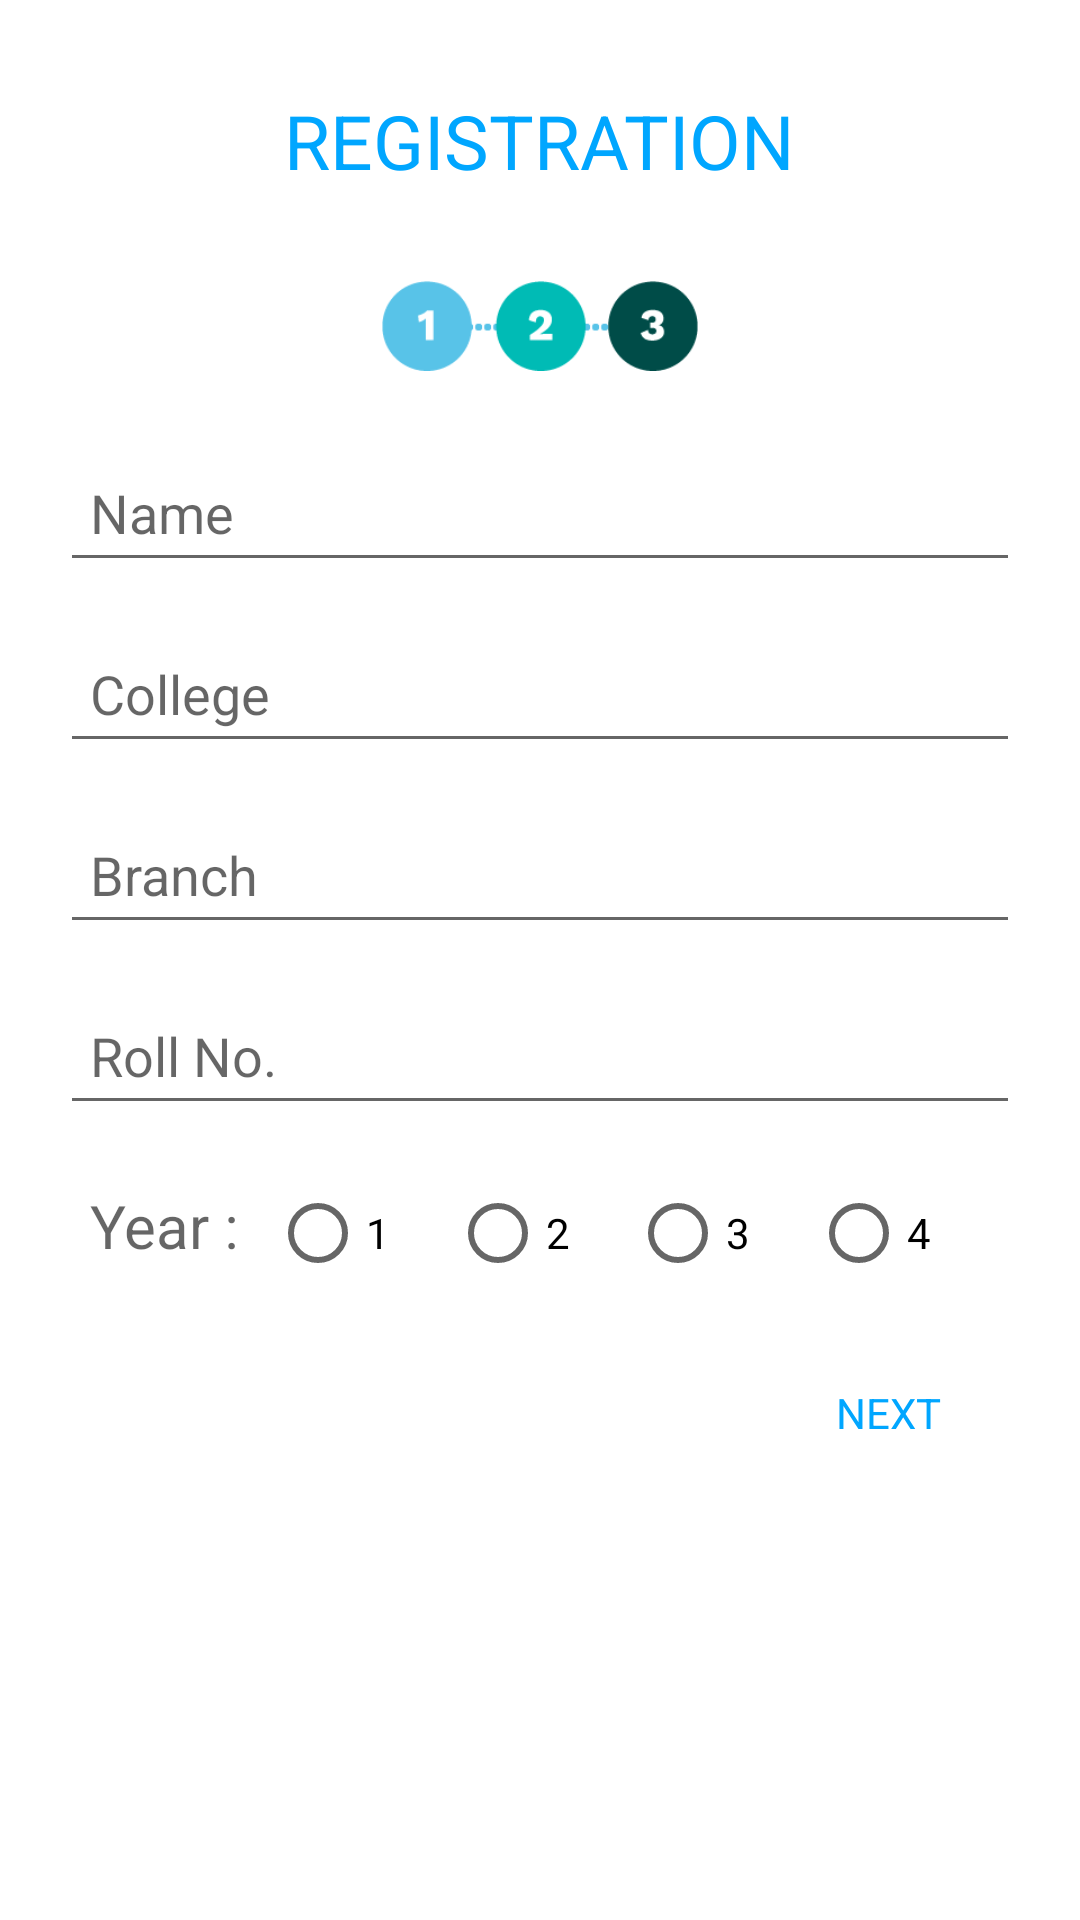

Write the Android layout XML for this screen, with the resource values it uses.
<!-- AndroidManifest.xml: application theme AppTheme -->
<!-- res/layout/student_reg_1.xml -->
<?xml version="1.0" encoding="utf-8"?>
<LinearLayout xmlns:android="http://schemas.android.com/apk/res/android"
    android:layout_width="match_parent"
    android:layout_height="match_parent"
    android:orientation="vertical"
    android:padding="15dp"
    android:background="@color/white">

    <TextView
        android:layout_width="wrap_content"
        android:layout_height="wrap_content"
        android:text="REGISTRATION"
        android:textSize="25dp"
        android:textColor="@color/blue_light"
        android:background="@drawable/text_title"
        android:layout_gravity="center"
        android:padding="10dp"
        android:layout_margin="5dp"/>
    <ImageView
        android:layout_width="match_parent"
        android:layout_height="50dp"
        android:src="@drawable/img_steps"
        android:padding="10dp"
        android:layout_margin="5dp"/>

    <android.support.design.widget.TextInputLayout
        android:layout_width="match_parent"
        android:layout_height="wrap_content">
        <EditText
            android:id="@+id/st_name"
            android:layout_width="match_parent"
            android:layout_height="wrap_content"
            android:hint="Name"
            android:padding="10dp"
            android:layout_margin="5dp" />
    </android.support.design.widget.TextInputLayout>
    <android.support.design.widget.TextInputLayout
        android:layout_width="match_parent"
        android:layout_height="wrap_content">
        <EditText
            android:id="@+id/st_college"
            android:layout_width="match_parent"
            android:layout_height="wrap_content"
            android:hint="College"
            android:padding="10dp"
            android:layout_margin="5dp" />
    </android.support.design.widget.TextInputLayout>
    <android.support.design.widget.TextInputLayout
        android:layout_width="match_parent"
        android:layout_height="wrap_content">
        <EditText
            android:id="@+id/st_branch"
            android:layout_width="match_parent"
            android:layout_height="wrap_content"
            android:hint="Branch"
            android:padding="10dp"
            android:layout_margin="5dp" />
    </android.support.design.widget.TextInputLayout>
    <android.support.design.widget.TextInputLayout
        android:layout_width="match_parent"
        android:layout_height="wrap_content">
        <EditText
            android:id="@+id/st_roll"
            android:layout_width="match_parent"
            android:layout_height="wrap_content"
            android:hint="Roll No."
            android:padding="10dp"
            android:layout_margin="5dp" />
    </android.support.design.widget.TextInputLayout>

    <RadioGroup
        android:layout_width="match_parent"
        android:layout_height="wrap_content"
        android:orientation="horizontal"
        android:padding="10dp"
        android:layout_margin="5dp"
        android:weightSum="1">
        <TextView
            android:layout_width="match_parent"
            android:layout_height="wrap_content"
            android:layout_weight="0.2"
            android:hint="Year : "
            android:textSize="20dp"/>
        <RadioButton
            android:layout_width="match_parent"
            android:layout_height="wrap_content"
            android:layout_weight="0.2"
            android:text="1"
            android:id="@+id/st_1yr"/>
        <RadioButton
            android:layout_width="match_parent"
            android:layout_height="wrap_content"
            android:layout_weight="0.2"
            android:text="2"
            android:id="@+id/st_2yr"/>
        <RadioButton
            android:layout_width="match_parent"
            android:layout_height="wrap_content"
            android:layout_weight="0.2"
            android:text="3"
            android:id="@+id/st_3yr"/>
        <RadioButton
            android:layout_width="match_parent"
            android:layout_height="wrap_content"
            android:layout_weight="0.2"
            android:text="4"
            android:id="@+id/st_4yr"/>
    </RadioGroup>

    <Button
        android:layout_width="wrap_content"
        android:layout_height="wrap_content"
        android:text="Next"
        android:textColor="@color/blue_light"
        android:background="@drawable/text_title"
        android:layout_gravity="right"
        android:padding="10dp"
        android:layout_margin="5dp"
        android:id="@+id/next"
        style="@style/Widget.AppCompat.Button.Borderless"/>

</LinearLayout>
<!-- resources referenced by this layout -->
<resources>
  <color name="blue_light">#00a6ff</color>
  <color name="white">#ffffff</color>
  <!-- drawable img_steps: png bitmap (drawable, 7181 bytes) -->
  <style name="AppTheme" parent="Theme.AppCompat.Light.DarkActionBar">
          
          <item name="colorPrimary">@color/colorPrimary</item>
          <item name="colorPrimaryDark">@color/colorPrimaryDark</item>
          <item name="colorAccent">@color/colorAccent</item>
          <item name="android:windowEnterAnimation">@anim/fade_in</item>
          <item name="android:windowExitAnimation">@anim/fade_out</item>
          <item name="android:fontFamily">sans-serif</item>
      </style>
  <color name="colorPrimary">#00a6ff</color>
  <color name="colorPrimaryDark">#0080c4</color>
  <color name="colorAccent">#0080c4</color>
</resources>
